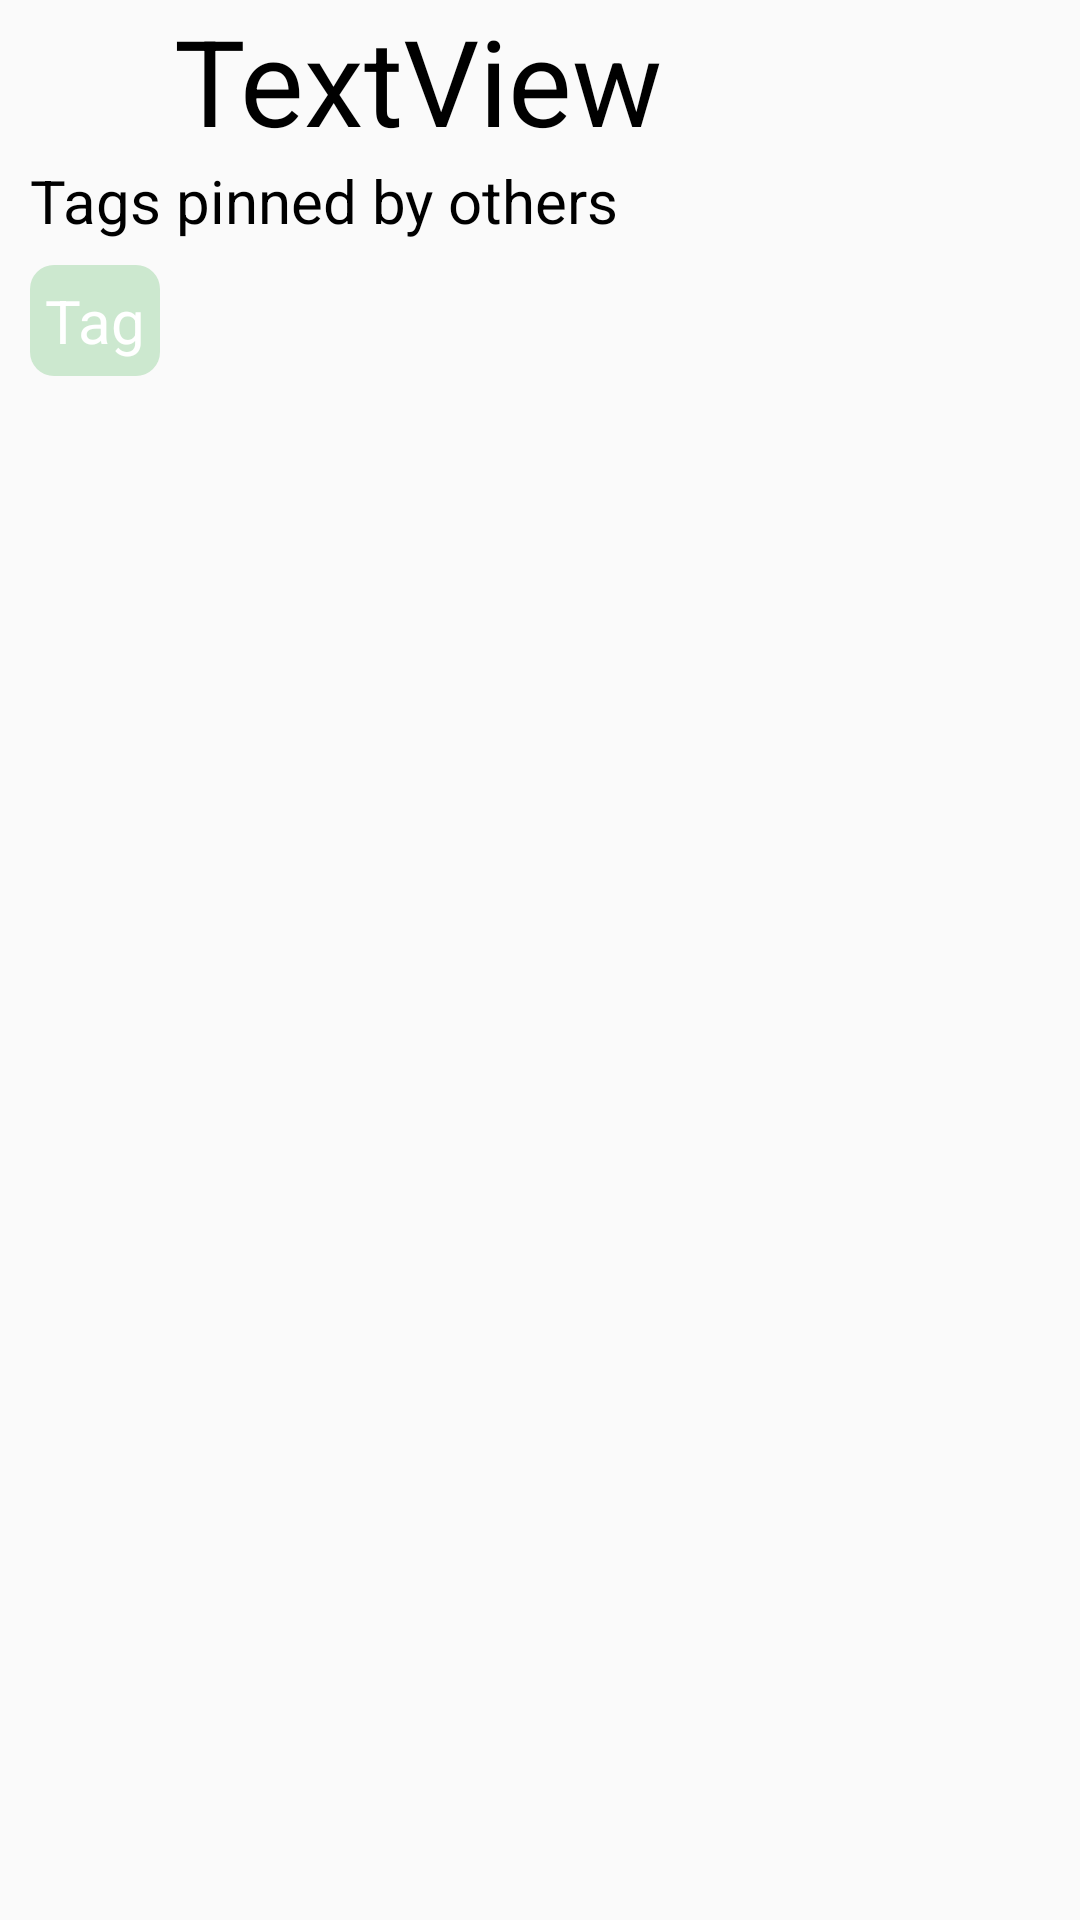

Produce the Android XML layout that renders to this screen, including the resource entries it uses.
<!-- AndroidManifest.xml: application theme AppTheme -->
<!-- res/layout/activity_image_process.xml -->
<?xml version="1.0" encoding="utf-8"?>
<RelativeLayout
    xmlns:android="http://schemas.android.com/apk/res/android"
    xmlns:tools="http://schemas.android.com/tools"
    android:id="@+id/activity_image_process"
    android:layout_width="match_parent"
    android:layout_height="match_parent"
    tools:context="com.badcode.image_classification_system.ImageProcessActivity">

    <ScrollView
        android:layout_width="match_parent"
        android:layout_height="match_parent"
        android:layout_alignParentTop="true"
        android:layout_alignParentLeft="true"
        android:layout_alignParentStart="true">

        <LinearLayout
            android:layout_width="match_parent"
            android:layout_height="wrap_content"
            android:orientation="vertical" >

            <RelativeLayout
                android:layout_width="match_parent"
                android:layout_height="wrap_content">

                <TextView
                    android:text="TextView"
                    android:layout_width="wrap_content"
                    android:layout_height="wrap_content"
                    android:textSize="@dimen/title_big"
                    android:textColor="@color/title_color"
                    android:maxLines="1"
                    android:ellipsize="end"
                    android:id="@+id/imgset_title"
                    android:layout_marginLeft="13dp"
                    android:layout_marginStart="13dp"
                    android:layout_alignParentTop="true"
                    android:layout_toRightOf="@+id/profile_photo"
                    android:layout_toEndOf="@+id/profile_photo" />

                <ImageView
                    android:id="@+id/profile_photo"
                    android:layout_width="@dimen/profile_photo_big"
                    android:layout_height="@dimen/profile_photo_big"
                    android:scaleType="centerInside"
                    android:maxHeight="@dimen/profile_photo_big"
                    android:maxWidth="@dimen/profile_photo_big"
                    android:src="@drawable/ic_launcher"
                    android:layout_centerVertical="true"
                    android:layout_alignParentLeft="true"
                    android:layout_alignParentStart="true" />

            </RelativeLayout>

            <ImageView
                android:id="@+id/result_image"
                android:layout_width="match_parent"
                android:layout_height="match_parent"
                android:scaleType="centerInside"
                android:src="@drawable/ic_launcher"/>

            <LinearLayout
                android:layout_width="match_parent"
                android:layout_height="match_parent"
                android:layout_marginLeft="10dp"
                android:layout_marginRight="10dp">

                <TextView
                    android:text="Tags pinned by others"
                    android:layout_width="wrap_content"
                    android:layout_height="wrap_content"
                    android:textColor="@color/title_color"
                    android:id="@+id/tags_title"
                    android:textSize="@dimen/tags"
                    android:layout_alignParentTop="true"
                    android:layout_alignParentLeft="true"
                    android:layout_alignParentStart="true" />

            </LinearLayout>

            <LinearLayout
                android:layout_width="match_parent"
                android:layout_height="match_parent"
                android:layout_marginLeft="10dp"
                android:layout_marginRight="10dp"
                android:layout_marginTop="8dp">

                <TextView
                    android:layout_width="wrap_content"
                    android:layout_height="wrap_content"
                    android:background="@drawable/tags"
                    android:padding="5dp"
                    android:text="Tag"
                    android:textColor="#fff"
                    android:textSize="@dimen/tags"
                    android:layout_alignParentBottom="true"
                    android:layout_alignParentLeft="true"
                    android:layout_alignParentStart="true" />

            </LinearLayout>


        </LinearLayout>

    </ScrollView>

</RelativeLayout>
<!-- resources referenced by this layout -->
<resources>
  <color name="title_color">#000000</color>
  <dimen name="profile_photo_big">45dp</dimen>
  <dimen name="tags">20dp</dimen>
  <dimen name="title_big">40dp</dimen>
  <!-- drawable tags (drawable) -->
  <?xml version="1.0" encoding="utf-8"?>
  <shape xmlns:android="http://schemas.android.com/apk/res/android">
      <solid android:color="#cce8cf" />
      <corners android:radius="8dp" />
  </shape>
  <style name="AppTheme" parent="Theme.AppCompat.Light.DarkActionBar">
          
          <item name="colorPrimary">@color/colorPrimary</item>
          <item name="colorPrimaryDark">@color/colorPrimaryDark</item>
          <item name="colorAccent">@color/colorAccent</item>
      </style>
  <color name="colorPrimary">#FFFFFF</color>
  <color name="colorPrimaryDark">#a0a0a0</color>
  <color name="colorAccent">#4fc1e9</color>
</resources>
